The GitHub repository Maria-120904/Lane-Detection contains a labelled image folder "images" with 5 categories: intersection, left curve, no visible path, right curve, straight. Examples follow, each with its label.

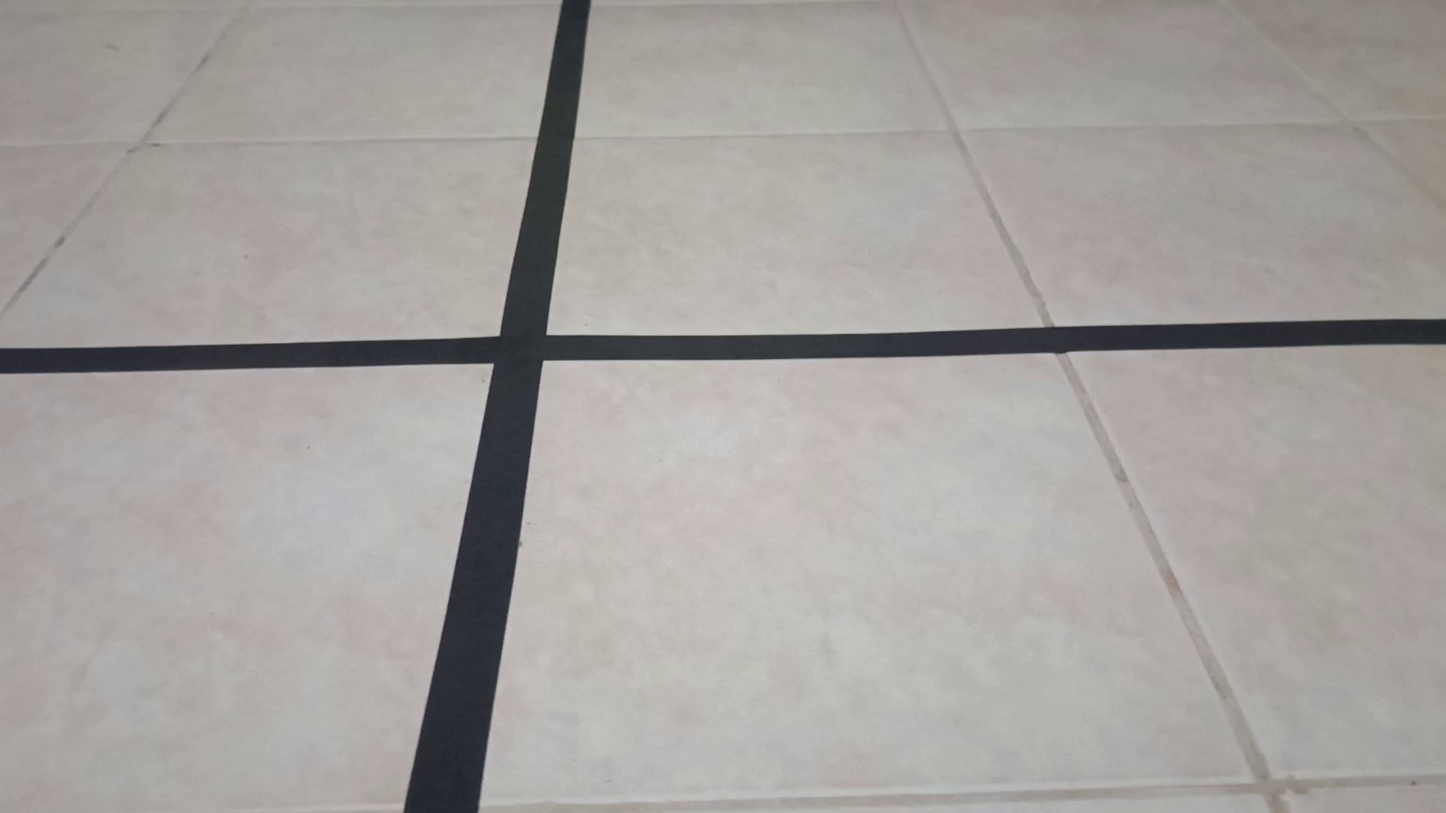
Label: intersection

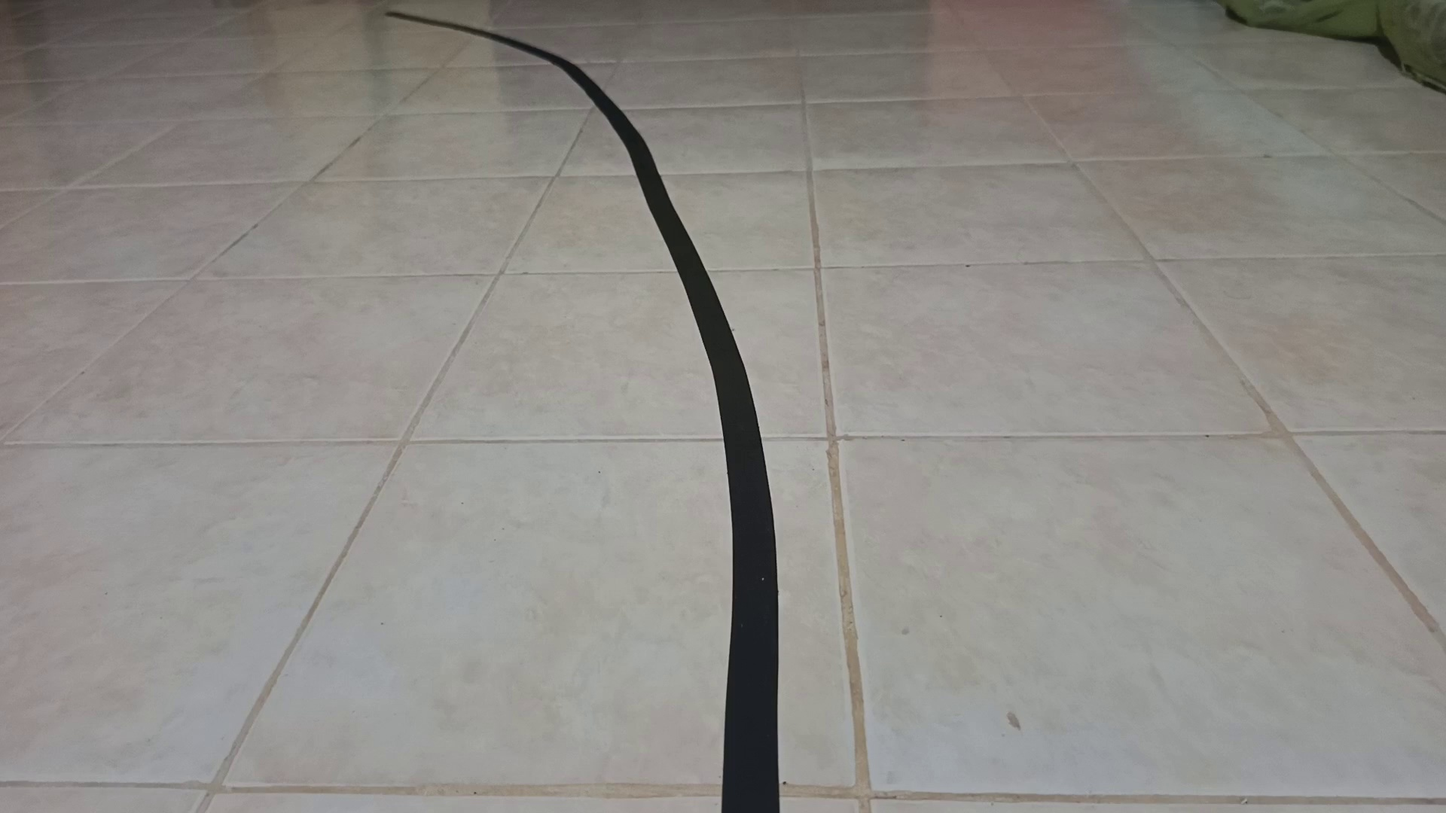
Label: left curve

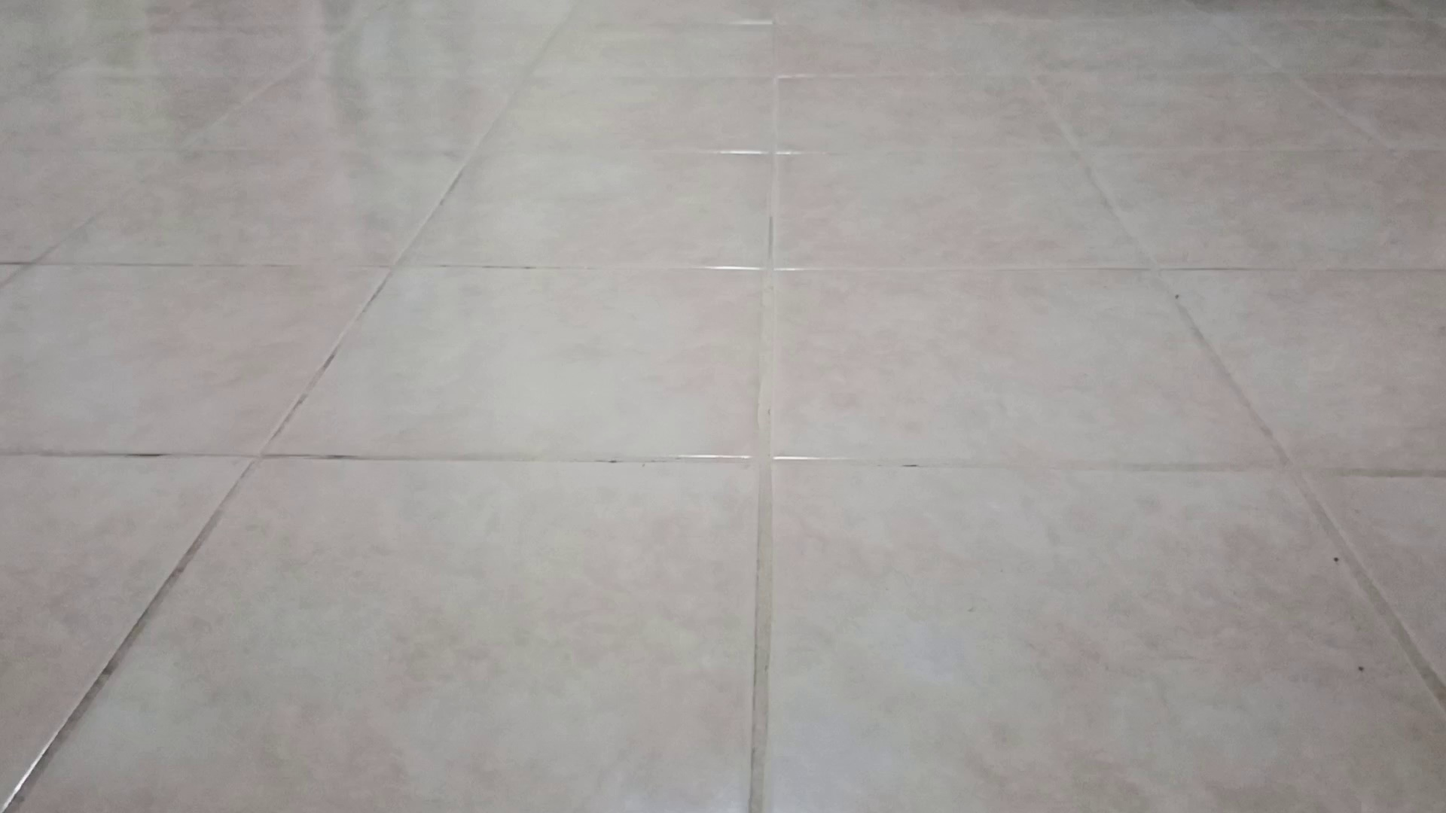
Label: no visible path

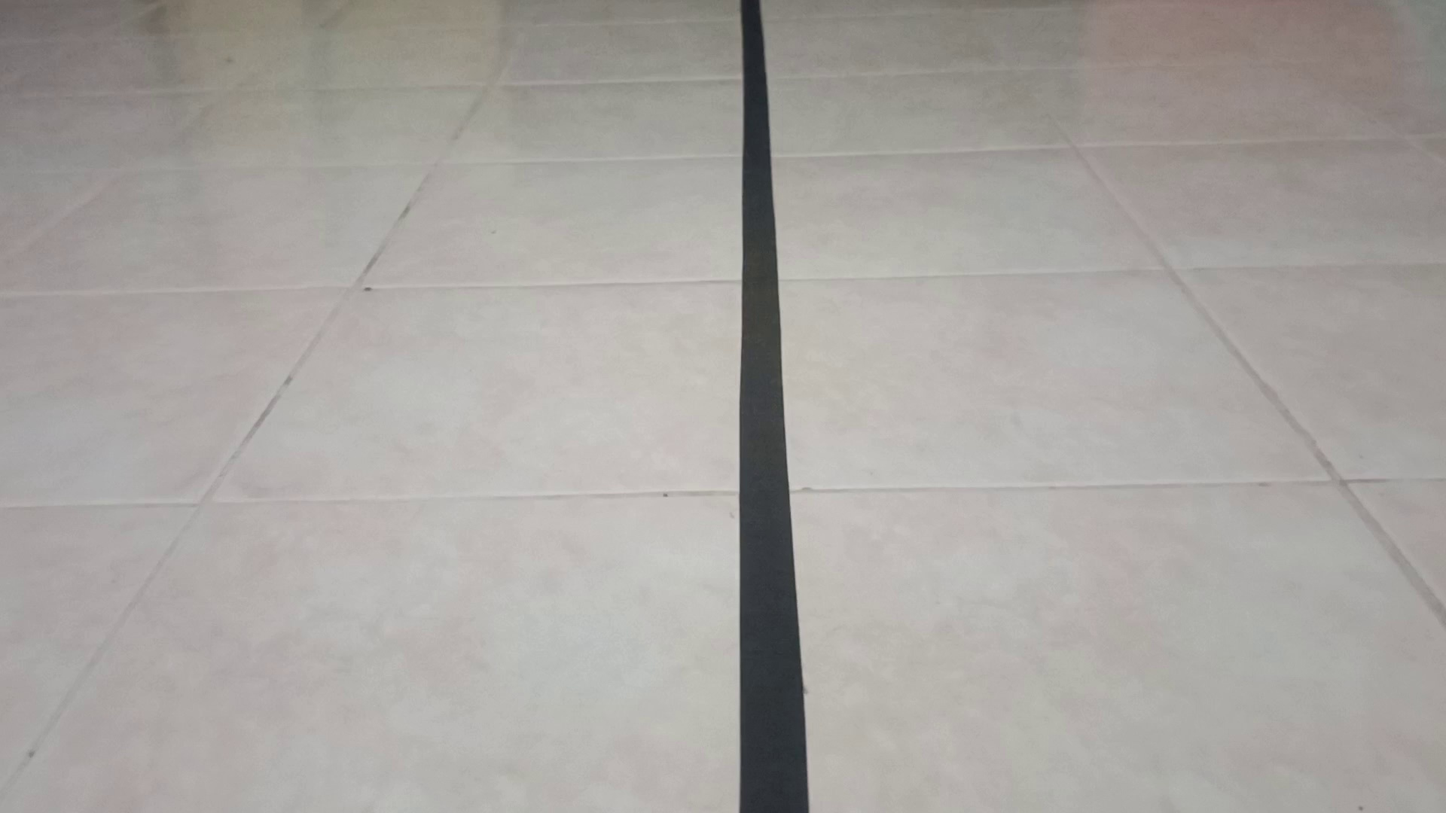
Label: straight

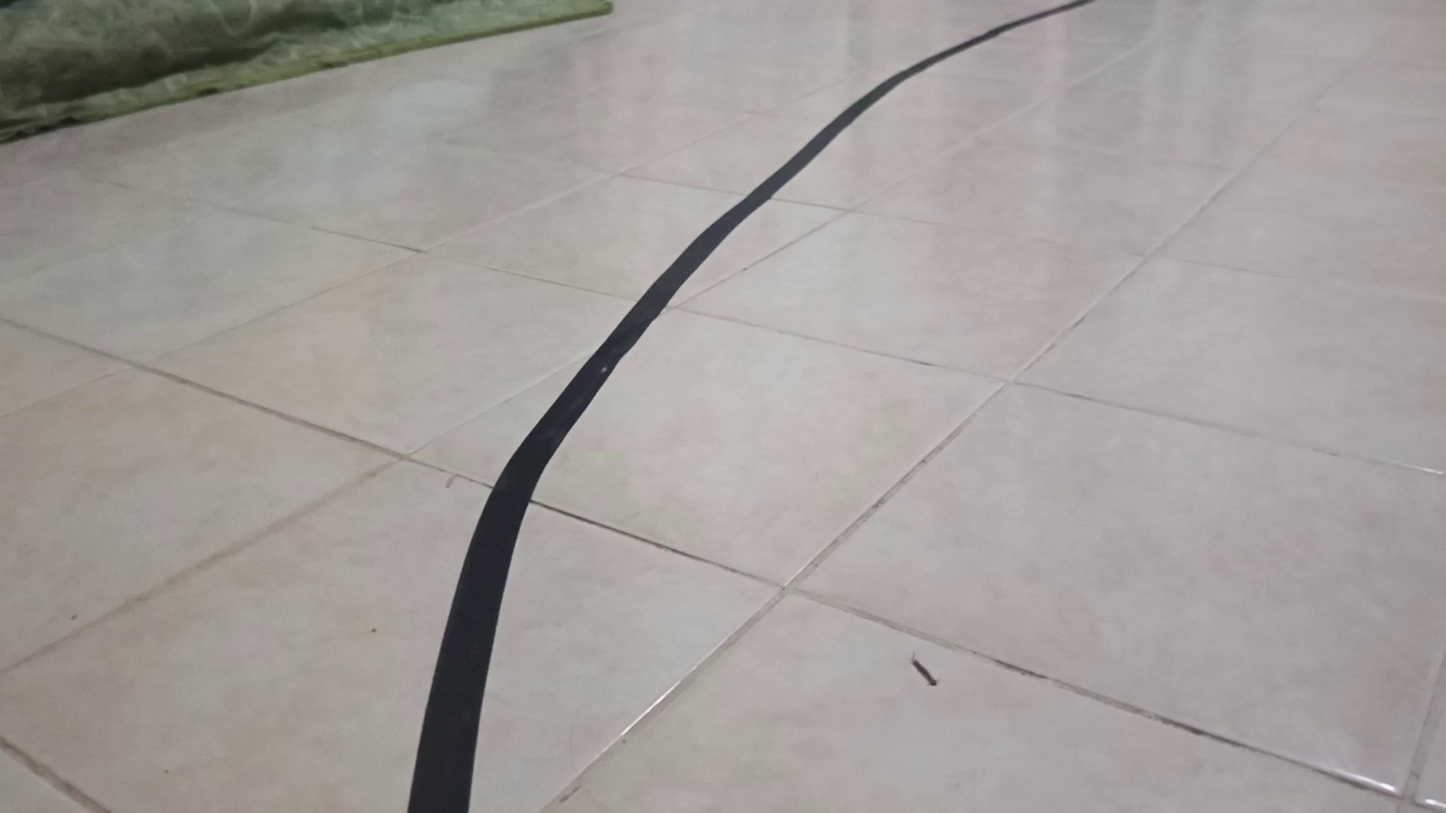
Label: right curve

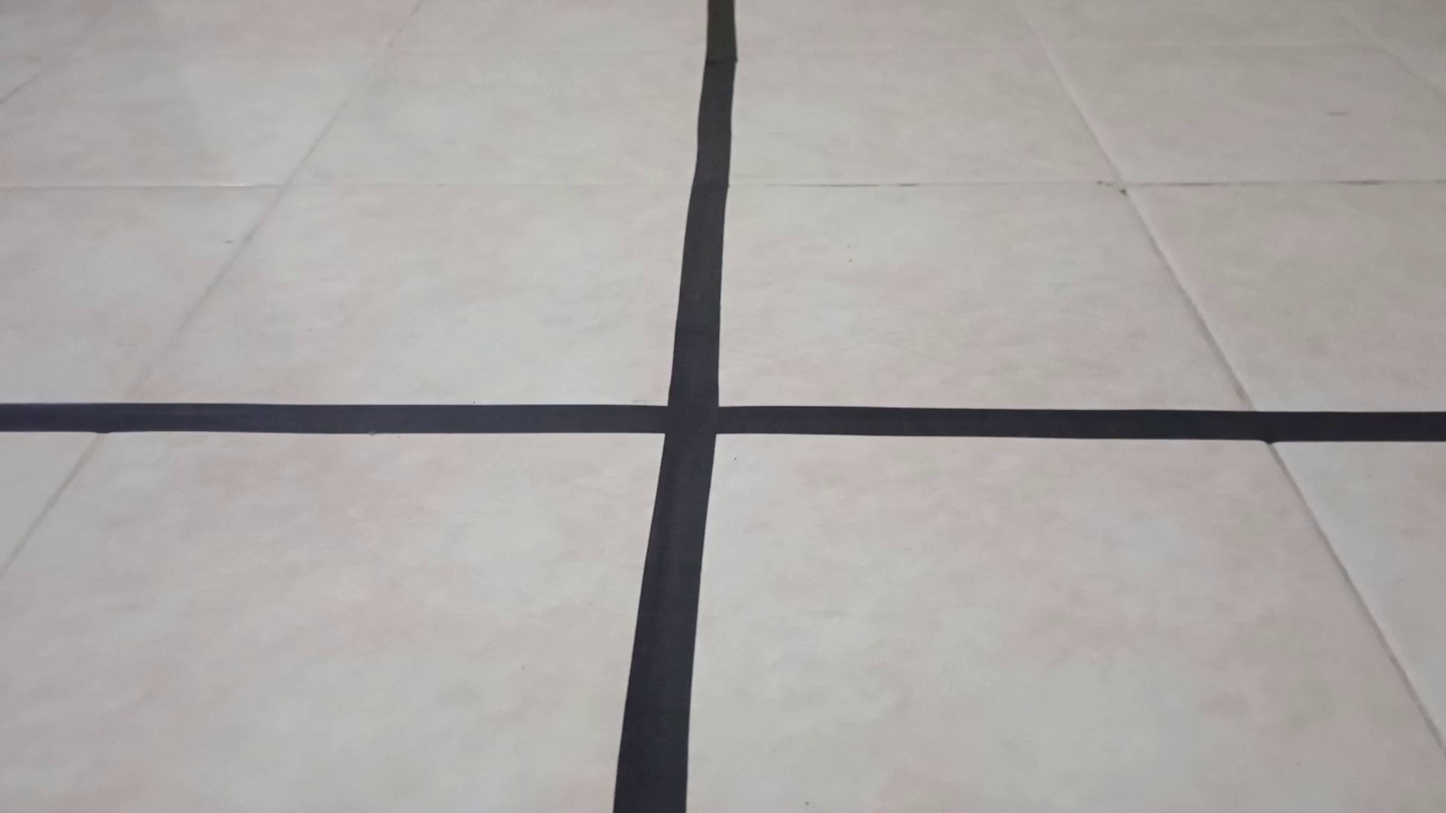
Label: intersection
